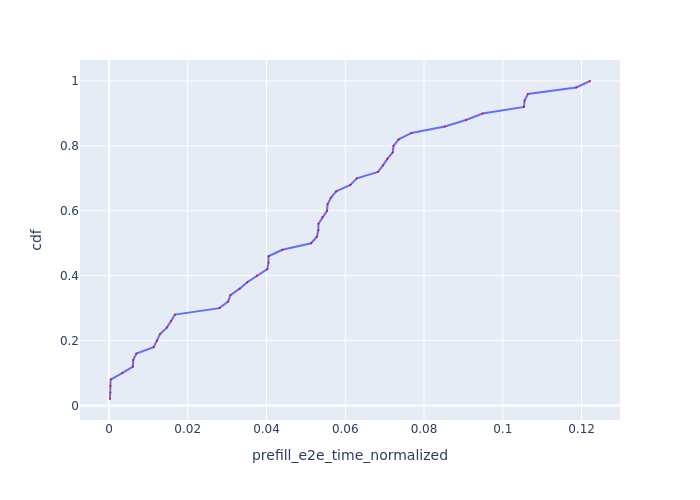

Data behind this chart, as committed beside it:
Request Id, prefill_e2e_time_normalized, cdf
0_0, 0.0002621, 0.02
0_1, 0.0003298, 0.04
0_3, 0.0003683, 0.06
0_2, 0.0004187, 0.08
0_4, 0.003367, 0.1
0_7, 0.006072, 0.12
0_5, 0.006155, 0.14
0_6, 0.006961, 0.16
0_12, 0.01134, 0.18
0_10, 0.01224, 0.2
0_8, 0.01295, 0.22
0_13, 0.01471, 0.24
0_9, 0.0158, 0.26
0_11, 0.01674, 0.28
0_14, 0.02805, 0.3
0_17, 0.03024, 0.32
0_15, 0.03085, 0.34
0_23, 0.03319, 0.36
0_16, 0.03511, 0.38
0_28, 0.03762, 0.4
0_19, 0.0402, 0.42
0_20, 0.0405, 0.44
0_18, 0.04051, 0.46
0_22, 0.04403, 0.48
0_34, 0.05133, 0.5
0_24, 0.0528, 0.52
0_25, 0.05316, 0.54
0_21, 0.05319, 0.56
0_27, 0.05418, 0.58
0_39, 0.05537, 0.6
0_35, 0.05551, 0.62
0_29, 0.05634, 0.64
0_26, 0.0577, 0.66
0_38, 0.06131, 0.68
0_42, 0.06293, 0.7
0_31, 0.06832, 0.72
0_36, 0.06957, 0.74
0_30, 0.07069, 0.76
0_44, 0.07205, 0.78
0_33, 0.07226, 0.8
0_45, 0.07356, 0.82
0_32, 0.07684, 0.84
0_43, 0.08528, 0.86
0_37, 0.09065, 0.88
0_48, 0.0949, 0.9
0_40, 0.1054, 0.92
0_47, 0.1055, 0.94
0_41, 0.1064, 0.96
0_49, 0.1186, 0.98
0_46, 0.1221, 1.0
